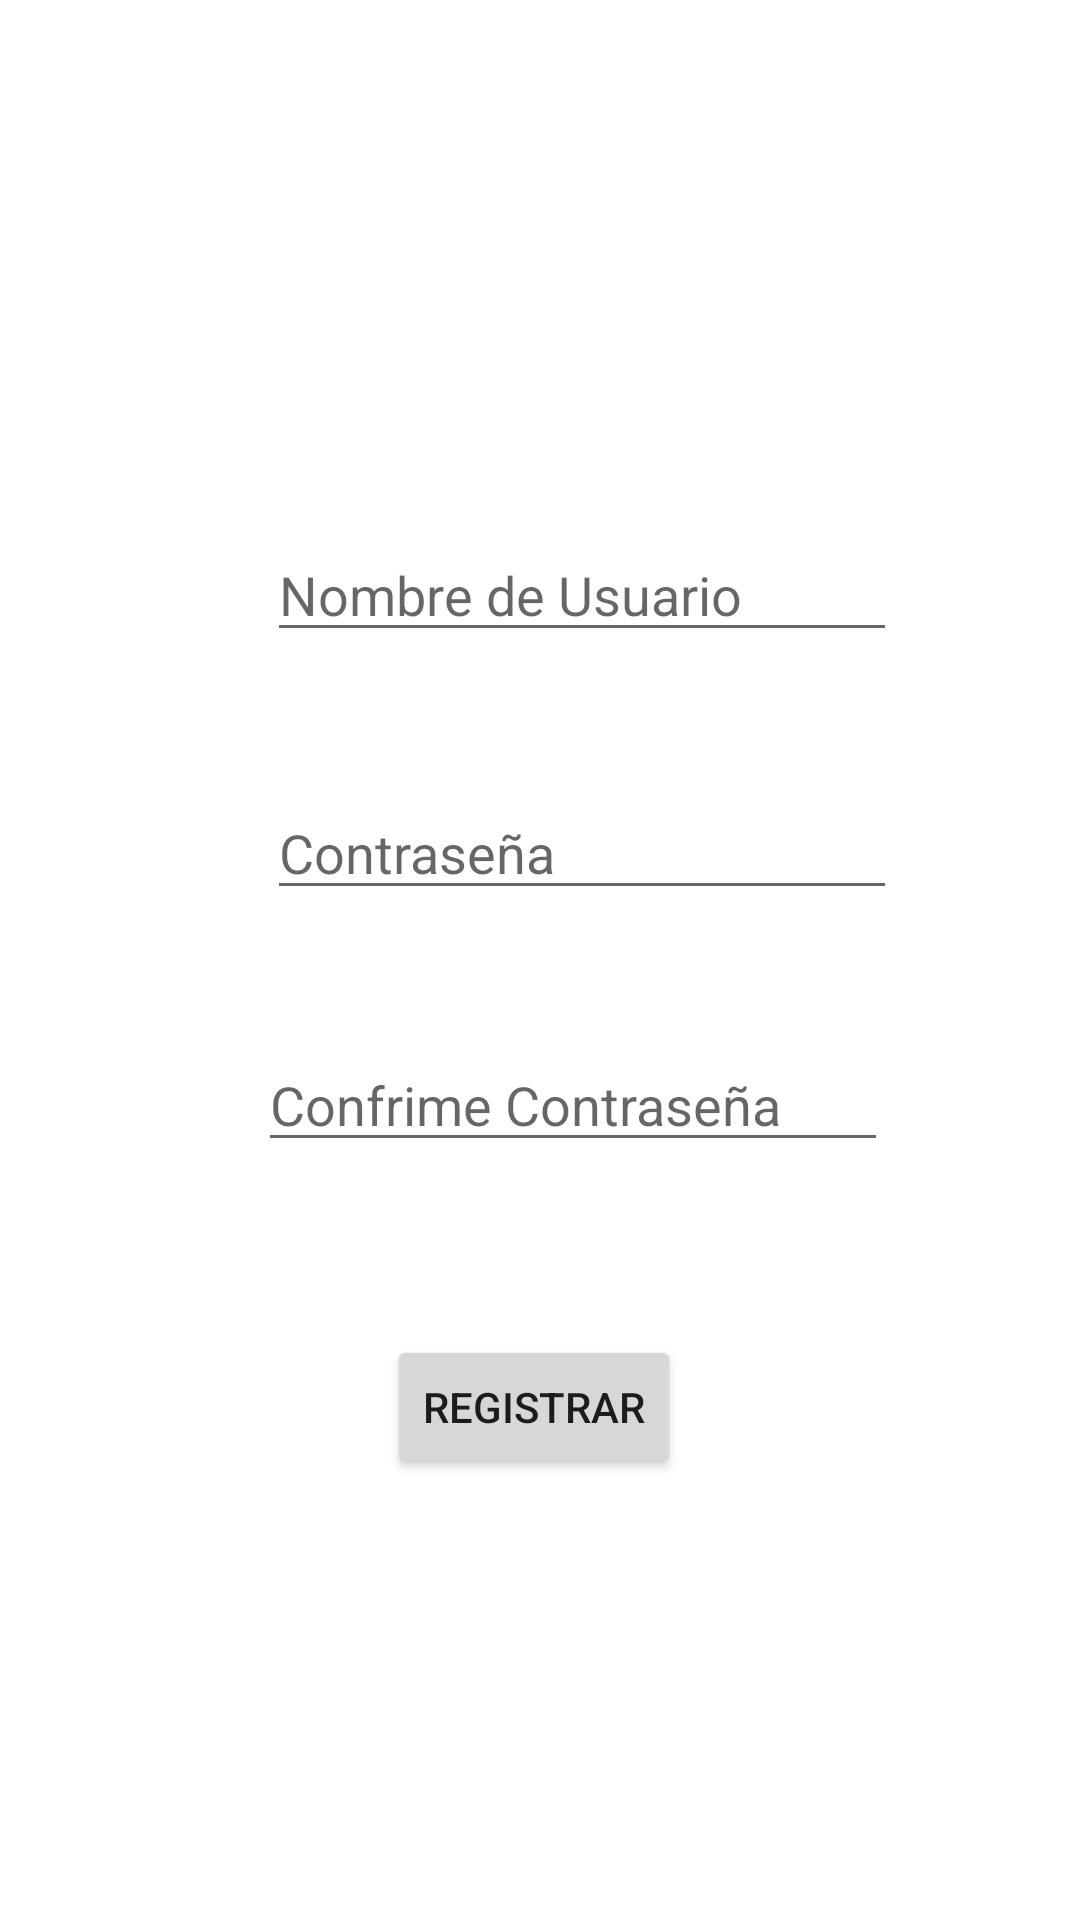

Reconstruct the res/layout file that produces this screen, plus the resources it refers to.
<!-- AndroidManifest.xml: application theme Theme.Baratio2 -->
<!-- res/layout/fragment_add_user.xml -->
<?xml version="1.0" encoding="utf-8"?>
<FrameLayout xmlns:android="http://schemas.android.com/apk/res/android"
    xmlns:tools="http://schemas.android.com/tools"
    android:layout_width="match_parent"
    android:layout_height="match_parent"
    tools:context=".addUserFragment">

    
    <AbsoluteLayout
        android:layout_width="fill_parent"
        android:layout_height="fill_parent"
        tools:ignore="Deprecated">

        <EditText
            android:id="@+id/editTextTextPersonName4"
            android:layout_width="wrap_content"
            android:layout_height="wrap_content"
            android:layout_x="89dp"
            android:layout_y="176dp"
            android:ems="10"
            android:hint="Nombre de Usuario"
            android:inputType="textPersonName" />

        <EditText
            android:id="@+id/editTextTextPassword6"
            android:layout_width="wrap_content"
            android:layout_height="wrap_content"
            android:layout_x="89dp"
            android:layout_y="262dp"
            android:ems="10"
            android:hint="Contraseña"
            android:inputType="textPassword" />

        <EditText
            android:id="@+id/editTextTextPassword7"
            android:layout_width="wrap_content"
            android:layout_height="wrap_content"
            android:layout_x="86dp"
            android:layout_y="346dp"
            android:ems="10"
            android:hint="Confrime Contraseña"
            android:inputType="textPassword" />

        <Button
            android:id="@+id/button2"
            android:layout_width="wrap_content"
            android:layout_height="wrap_content"
            android:layout_x="129dp"
            android:layout_y="445dp"
            android:text="Registrar" />

    </AbsoluteLayout>

</FrameLayout>
<!-- resources referenced by this layout -->
<resources>
  <style name="Theme.Baratio2" parent="Theme.MaterialComponents.DayNight.DarkActionBar">
          
          <item name="colorPrimary">@color/purple_500</item>
          <item name="colorPrimaryVariant">@color/purple_700</item>
          <item name="colorOnPrimary">@color/white</item>
          
          <item name="colorSecondary">@color/teal_200</item>
          <item name="colorSecondaryVariant">@color/teal_700</item>
          <item name="colorOnSecondary">@color/black</item>
          
          <item name="android:statusBarColor" tools:targetApi="l">?attr/colorPrimaryVariant</item>
          
      </style>
  <!-- not gathered from this repository: default colours our renderer supplied (Android Studio template values) -->
  <color name="purple_500">#FF6200EE</color>
  <color name="purple_700">#FF3700B3</color>
  <color name="teal_200">#FF03DAC5</color>
  <color name="teal_700">#FF018786</color>
  <color name="black">#FF000000</color>
  <color name="white">#FFFFFFFF</color>
</resources>
